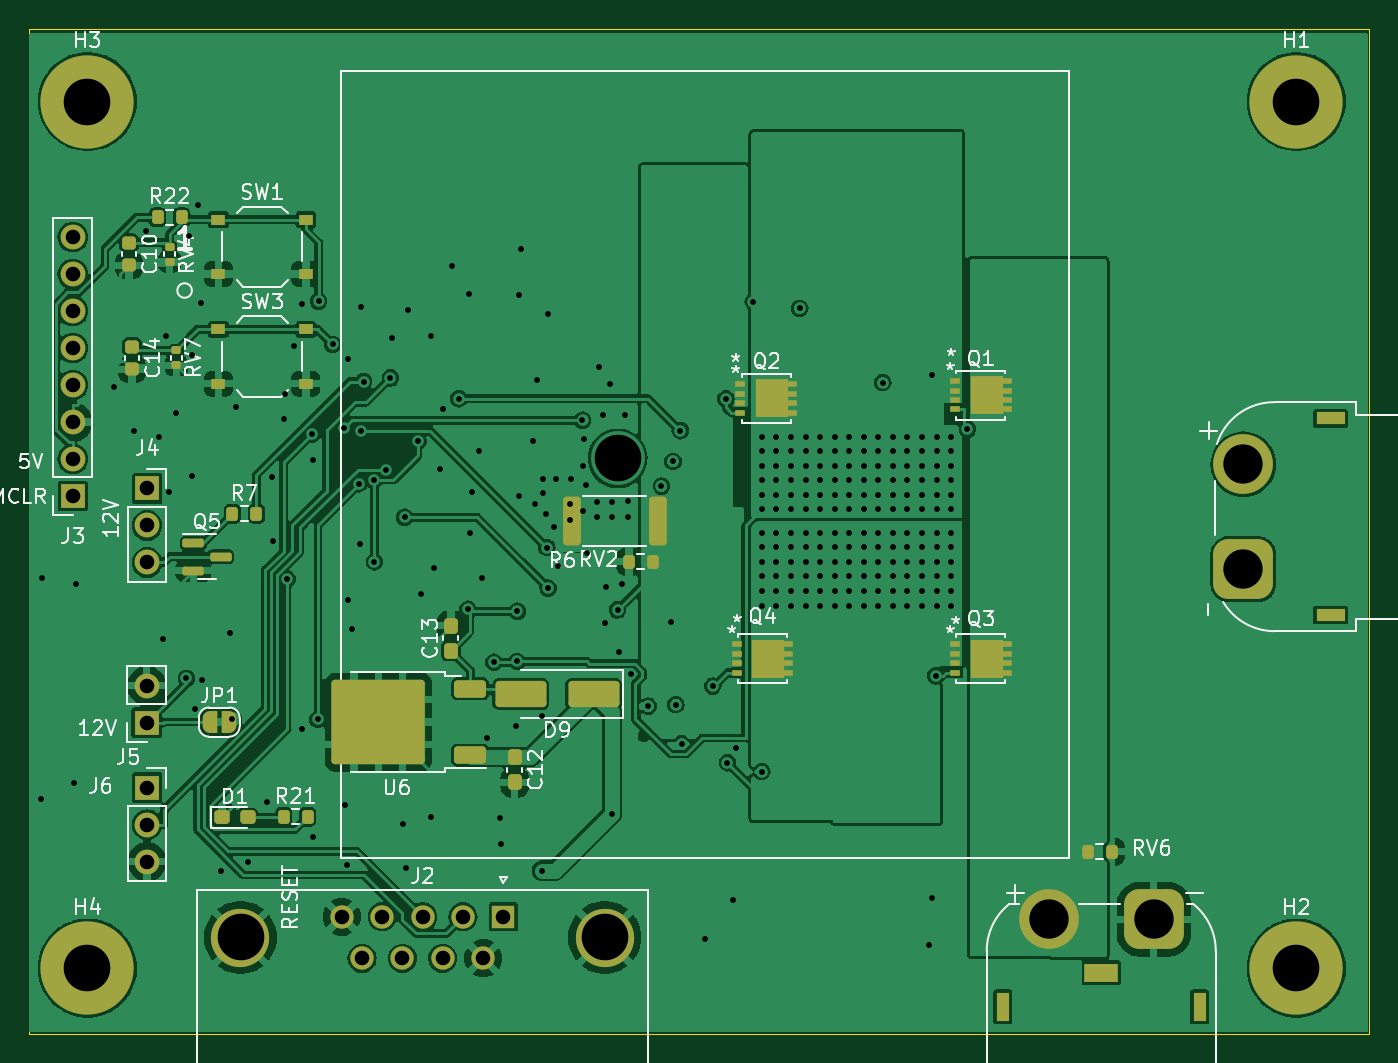
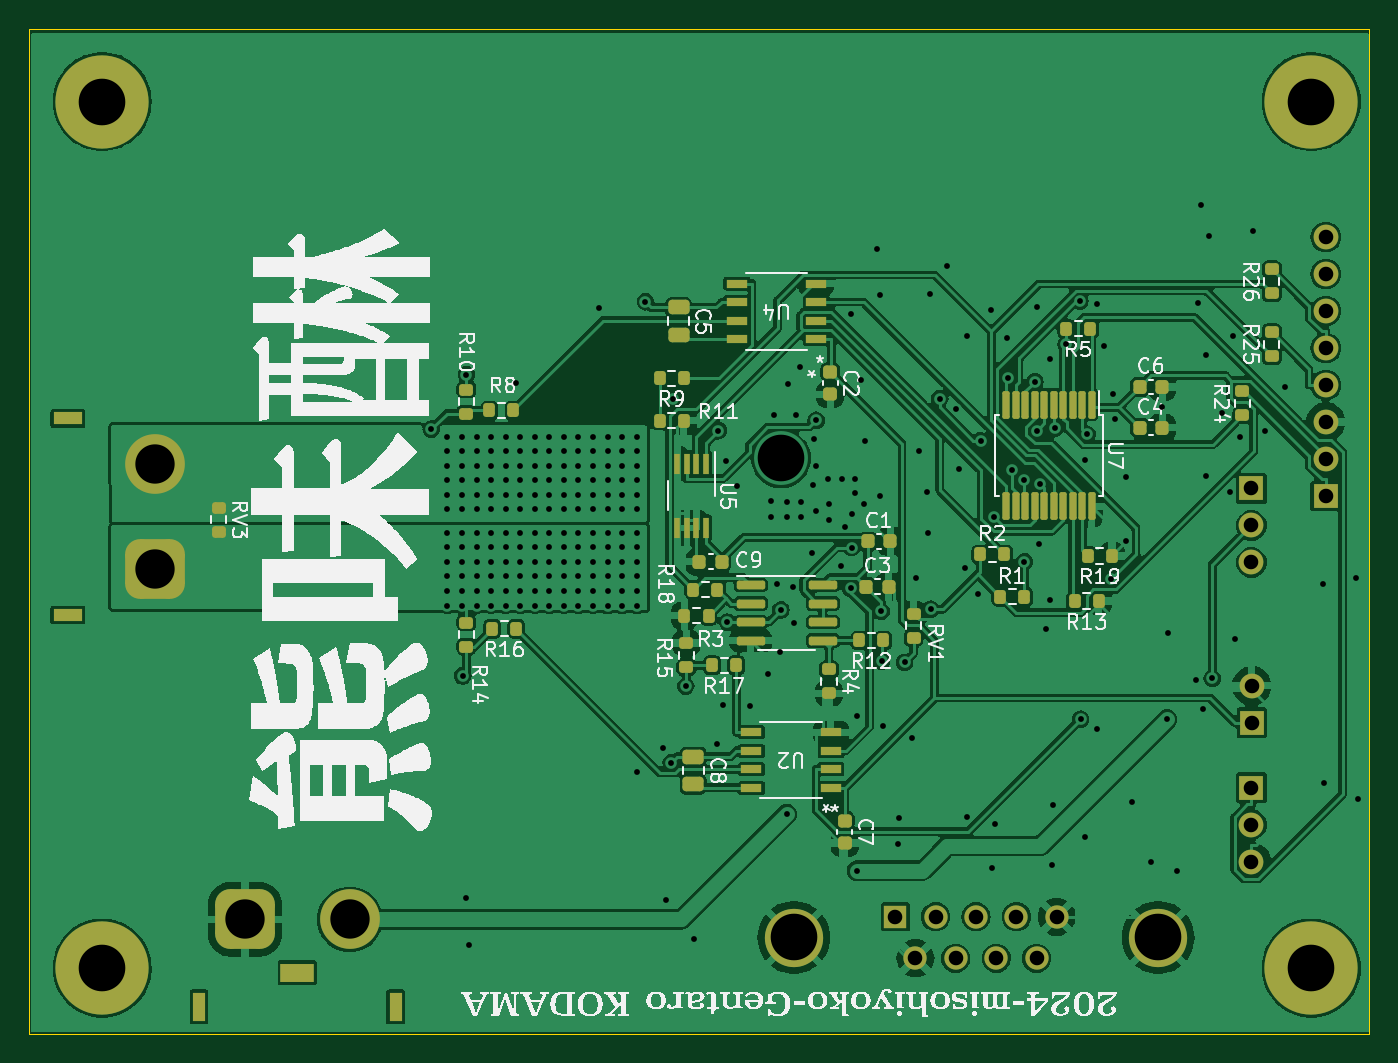
Circuit board: 11 layer files. Board 92.0 x 69.0 mm.
- bottom_copper: motordriver2-CuBottom.gbr (259409 bytes)
- top_copper: motordriver2-CuTop.gbr (234014 bytes)
- outline: motordriver2-EdgeCuts.gbr (612 bytes)
- bottom_mask: motordriver2-MaskBottom.gbr (7614 bytes)
- top_mask: motordriver2-MaskTop.gbr (8124 bytes)
- drill: motordriver2-NPTH.drl (268 bytes)
- drill: motordriver2-PTH.drl (6417 bytes)
- paste: motordriver2-PasteBottom.gbr (5847 bytes)
- paste: motordriver2-PasteTop.gbr (4865 bytes)
- bottom_silk: motordriver2-SilkBottom.gbr (266849 bytes)
- top_silk: motordriver2-SilkTop.gbr (65120 bytes)

=== bottom_copper: motordriver2-CuBottom.gbr (259409 bytes, source omitted) ===
=== top_copper: motordriver2-CuTop.gbr (234014 bytes, source omitted) ===
=== outline: motordriver2-EdgeCuts.gbr ===
%TF.GenerationSoftware,KiCad,Pcbnew,7.0.9*%
%TF.CreationDate,2024-05-04T16:18:37+09:00*%
%TF.ProjectId,motordriver2,6d6f746f-7264-4726-9976-6572322e6b69,rev?*%
%TF.SameCoordinates,Original*%
%TF.FileFunction,Profile,NP*%
%FSLAX46Y46*%
G04 Gerber Fmt 4.6, Leading zero omitted, Abs format (unit mm)*
G04 Created by KiCad (PCBNEW 7.0.9) date 2024-05-04 16:18:37*
%MOMM*%
%LPD*%
G01*
G04 APERTURE LIST*
%TA.AperFunction,Profile*%
%ADD10C,0.100000*%
%TD*%
G04 APERTURE END LIST*
D10*
X83000000Y-115000000D02*
X175000000Y-115000000D01*
X175000000Y-184000000D01*
X83000000Y-184000000D01*
X83000000Y-115000000D01*
M02*

=== bottom_mask: motordriver2-MaskBottom.gbr (7614 bytes, source omitted) ===
=== top_mask: motordriver2-MaskTop.gbr (8124 bytes, source omitted) ===
=== drill: motordriver2-NPTH.drl ===
M48
; DRILL file {KiCad 7.0.9} date Sat May  4 16:18:37 2024
; FORMAT={-:-/ absolute / inch / decimal}
; #@! TF.CreationDate,2024-05-04T16:18:37+09:00
; #@! TF.GenerationSoftware,Kicad,Pcbnew,7.0.9
; #@! TF.FileFunction,NonPlated,1,2,NPTH
FMAT,2
INCH
%
G90
G05
T0
M30

=== drill: motordriver2-PTH.drl (6417 bytes, source omitted) ===
=== paste: motordriver2-PasteBottom.gbr ===
%TF.GenerationSoftware,KiCad,Pcbnew,7.0.9*%
%TF.CreationDate,2024-05-04T16:18:37+09:00*%
%TF.ProjectId,motordriver2,6d6f746f-7264-4726-9976-6572322e6b69,rev?*%
%TF.SameCoordinates,Original*%
%TF.FileFunction,Paste,Bot*%
%TF.FilePolarity,Positive*%
%FSLAX46Y46*%
G04 Gerber Fmt 4.6, Leading zero omitted, Abs format (unit mm)*
G04 Created by KiCad (PCBNEW 7.0.9) date 2024-05-04 16:18:37*
%MOMM*%
%LPD*%
G01*
G04 APERTURE LIST*
G04 Aperture macros list*
%AMRoundRect*
0 Rectangle with rounded corners*
0 $1 Rounding radius*
0 $2 $3 $4 $5 $6 $7 $8 $9 X,Y pos of 4 corners*
0 Add a 4 corners polygon primitive as box body*
4,1,4,$2,$3,$4,$5,$6,$7,$8,$9,$2,$3,0*
0 Add four circle primitives for the rounded corners*
1,1,$1+$1,$2,$3*
1,1,$1+$1,$4,$5*
1,1,$1+$1,$6,$7*
1,1,$1+$1,$8,$9*
0 Add four rect primitives between the rounded corners*
20,1,$1+$1,$2,$3,$4,$5,0*
20,1,$1+$1,$4,$5,$6,$7,0*
20,1,$1+$1,$6,$7,$8,$9,0*
20,1,$1+$1,$8,$9,$2,$3,0*%
G04 Aperture macros list end*
%ADD10RoundRect,0.200000X-0.275000X0.200000X-0.275000X-0.200000X0.275000X-0.200000X0.275000X0.200000X0*%
%ADD11RoundRect,0.200000X-0.200000X-0.275000X0.200000X-0.275000X0.200000X0.275000X-0.200000X0.275000X0*%
%ADD12RoundRect,0.250000X-0.475000X0.250000X-0.475000X-0.250000X0.475000X-0.250000X0.475000X0.250000X0*%
%ADD13R,0.450000X1.450000*%
%ADD14RoundRect,0.125000X-0.125000X0.825000X-0.125000X-0.825000X0.125000X-0.825000X0.125000X0.825000X0*%
%ADD15RoundRect,0.200000X0.275000X-0.200000X0.275000X0.200000X-0.275000X0.200000X-0.275000X-0.200000X0*%
%ADD16RoundRect,0.200000X0.200000X0.275000X-0.200000X0.275000X-0.200000X-0.275000X0.200000X-0.275000X0*%
%ADD17RoundRect,0.225000X0.225000X0.250000X-0.225000X0.250000X-0.225000X-0.250000X0.225000X-0.250000X0*%
%ADD18RoundRect,0.225000X-0.250000X0.225000X-0.250000X-0.225000X0.250000X-0.225000X0.250000X0.225000X0*%
%ADD19R,1.460500X0.558800*%
%ADD20RoundRect,0.225000X-0.225000X-0.250000X0.225000X-0.250000X0.225000X0.250000X-0.225000X0.250000X0*%
%ADD21RoundRect,0.150000X0.825000X0.150000X-0.825000X0.150000X-0.825000X-0.150000X0.825000X-0.150000X0*%
G04 APERTURE END LIST*
D10*
%TO.C,R4*%
X120100000Y-158975000D03*
X120100000Y-160625000D03*
%TD*%
D11*
%TO.C,R5*%
X102179000Y-135594000D03*
X103829000Y-135594000D03*
%TD*%
D12*
%TO.C,C8*%
X129424200Y-164985000D03*
X129424200Y-166885000D03*
%TD*%
D10*
%TO.C,R10*%
X145000000Y-139775000D03*
X145000000Y-141425000D03*
%TD*%
D13*
%TO.C,U5*%
X128565000Y-144866000D03*
X129215000Y-144866000D03*
X129865000Y-144866000D03*
X130515000Y-144866000D03*
X130515000Y-149266000D03*
X129865000Y-149266000D03*
X129215000Y-149266000D03*
X128565000Y-149266000D03*
%TD*%
D11*
%TO.C,R8*%
X141775000Y-141200000D03*
X143425000Y-141200000D03*
%TD*%
D14*
%TO.C,U7*%
X102075000Y-140800000D03*
X102725000Y-140800000D03*
X103375000Y-140800000D03*
X104025000Y-140800000D03*
X104675000Y-140800000D03*
X105325000Y-140800000D03*
X105975000Y-140800000D03*
X106625000Y-140800000D03*
X107275000Y-140800000D03*
X107925000Y-140800000D03*
X107925000Y-147800000D03*
X107275000Y-147800000D03*
X106625000Y-147800000D03*
X105975000Y-147800000D03*
X105325000Y-147800000D03*
X104675000Y-147800000D03*
X104025000Y-147800000D03*
X103375000Y-147800000D03*
X102725000Y-147800000D03*
X102075000Y-147800000D03*
%TD*%
D15*
%TO.C,R25*%
X89700000Y-137479000D03*
X89700000Y-135829000D03*
%TD*%
D10*
%TO.C,R14*%
X145000000Y-155775000D03*
X145000000Y-157425000D03*
%TD*%
D16*
%TO.C,R2*%
X109729000Y-151094000D03*
X108079000Y-151094000D03*
%TD*%
D11*
%TO.C,R11*%
X130075000Y-141900000D03*
X131725000Y-141900000D03*
%TD*%
D10*
%TO.C,R15*%
X129900000Y-157175000D03*
X129900000Y-158825000D03*
%TD*%
D16*
%TO.C,R1*%
X108354000Y-153994000D03*
X106704000Y-153994000D03*
%TD*%
D10*
%TO.C,RV3*%
X162000000Y-147875000D03*
X162000000Y-149525000D03*
%TD*%
D17*
%TO.C,C3*%
X117550000Y-153300000D03*
X116000000Y-153300000D03*
%TD*%
D18*
%TO.C,C7*%
X119024200Y-169360000D03*
X119024200Y-170910000D03*
%TD*%
D19*
%TO.C,U2*%
X119975850Y-167105000D03*
X119975850Y-165835000D03*
X119975850Y-164565000D03*
X119975850Y-163295000D03*
X125424150Y-163295000D03*
X125424150Y-164565000D03*
X125424150Y-165835000D03*
X125424150Y-167105000D03*
%TD*%
D11*
%TO.C,R17*%
X126475000Y-158700000D03*
X128125000Y-158700000D03*
%TD*%
%TO.C,R12*%
X116375000Y-157000000D03*
X118025000Y-157000000D03*
%TD*%
%TO.C,R16*%
X141575000Y-156200000D03*
X143225000Y-156200000D03*
%TD*%
D12*
%TO.C,C5*%
X130424200Y-134135000D03*
X130424200Y-136035000D03*
%TD*%
D20*
%TO.C,C9*%
X127450000Y-151600000D03*
X129000000Y-151600000D03*
%TD*%
D11*
%TO.C,R13*%
X101579000Y-154294000D03*
X103229000Y-154294000D03*
%TD*%
D21*
%TO.C,U1*%
X125475000Y-153195000D03*
X125475000Y-154465000D03*
X125475000Y-155735000D03*
X125475000Y-157005000D03*
X120525000Y-157005000D03*
X120525000Y-155735000D03*
X120525000Y-154465000D03*
X120525000Y-153195000D03*
%TD*%
D11*
%TO.C,R9*%
X130075000Y-139000000D03*
X131725000Y-139000000D03*
%TD*%
D15*
%TO.C,R26*%
X89700000Y-133161000D03*
X89700000Y-131511000D03*
%TD*%
%TO.C,RV1*%
X114300000Y-156825000D03*
X114300000Y-155175000D03*
%TD*%
D11*
%TO.C,R3*%
X128375000Y-155300000D03*
X130025000Y-155300000D03*
%TD*%
D17*
%TO.C,C6*%
X98779000Y-139594000D03*
X97229000Y-139594000D03*
%TD*%
%TO.C,C1*%
X117450000Y-150200000D03*
X115900000Y-150200000D03*
%TD*%
D15*
%TO.C,R24*%
X91732000Y-141543000D03*
X91732000Y-139893000D03*
%TD*%
D16*
%TO.C,R18*%
X129425000Y-153500000D03*
X127775000Y-153500000D03*
%TD*%
D18*
%TO.C,C2*%
X120024200Y-138560000D03*
X120024200Y-140110000D03*
%TD*%
D19*
%TO.C,U4*%
X120975850Y-136305000D03*
X120975850Y-135035000D03*
X120975850Y-133765000D03*
X120975850Y-132495000D03*
X126424150Y-132495000D03*
X126424150Y-133765000D03*
X126424150Y-135035000D03*
X126424150Y-136305000D03*
%TD*%
D17*
%TO.C,C4*%
X98779000Y-142394000D03*
X97229000Y-142394000D03*
%TD*%
D11*
%TO.C,R19*%
X100679000Y-151194000D03*
X102329000Y-151194000D03*
%TD*%
M02*

=== paste: motordriver2-PasteTop.gbr ===
%TF.GenerationSoftware,KiCad,Pcbnew,7.0.9*%
%TF.CreationDate,2024-05-04T16:18:37+09:00*%
%TF.ProjectId,motordriver2,6d6f746f-7264-4726-9976-6572322e6b69,rev?*%
%TF.SameCoordinates,Original*%
%TF.FileFunction,Paste,Top*%
%TF.FilePolarity,Positive*%
%FSLAX46Y46*%
G04 Gerber Fmt 4.6, Leading zero omitted, Abs format (unit mm)*
G04 Created by KiCad (PCBNEW 7.0.9) date 2024-05-04 16:18:37*
%MOMM*%
%LPD*%
G01*
G04 APERTURE LIST*
G04 Aperture macros list*
%AMRoundRect*
0 Rectangle with rounded corners*
0 $1 Rounding radius*
0 $2 $3 $4 $5 $6 $7 $8 $9 X,Y pos of 4 corners*
0 Add a 4 corners polygon primitive as box body*
4,1,4,$2,$3,$4,$5,$6,$7,$8,$9,$2,$3,0*
0 Add four circle primitives for the rounded corners*
1,1,$1+$1,$2,$3*
1,1,$1+$1,$4,$5*
1,1,$1+$1,$6,$7*
1,1,$1+$1,$8,$9*
0 Add four rect primitives between the rounded corners*
20,1,$1+$1,$2,$3,$4,$5,0*
20,1,$1+$1,$4,$5,$6,$7,0*
20,1,$1+$1,$6,$7,$8,$9,0*
20,1,$1+$1,$8,$9,$2,$3,0*%
G04 Aperture macros list end*
%ADD10RoundRect,0.200000X-0.200000X-0.275000X0.200000X-0.275000X0.200000X0.275000X-0.200000X0.275000X0*%
%ADD11R,0.660400X0.381000*%
%ADD12R,2.215100X2.595250*%
%ADD13RoundRect,0.250000X0.850000X0.350000X-0.850000X0.350000X-0.850000X-0.350000X0.850000X-0.350000X0*%
%ADD14RoundRect,0.250000X1.275000X1.125000X-1.275000X1.125000X-1.275000X-1.125000X1.275000X-1.125000X0*%
%ADD15RoundRect,0.250000X0.362500X1.425000X-0.362500X1.425000X-0.362500X-1.425000X0.362500X-1.425000X0*%
%ADD16RoundRect,0.150000X-0.587500X-0.150000X0.587500X-0.150000X0.587500X0.150000X-0.587500X0.150000X0*%
%ADD17RoundRect,0.225000X-0.250000X0.225000X-0.250000X-0.225000X0.250000X-0.225000X0.250000X0.225000X0*%
%ADD18RoundRect,0.237500X0.237500X-0.300000X0.237500X0.300000X-0.237500X0.300000X-0.237500X-0.300000X0*%
%ADD19RoundRect,0.250000X1.500000X0.650000X-1.500000X0.650000X-1.500000X-0.650000X1.500000X-0.650000X0*%
%ADD20R,1.000000X0.750000*%
%ADD21RoundRect,0.237500X-0.237500X0.300000X-0.237500X-0.300000X0.237500X-0.300000X0.237500X0.300000X0*%
%ADD22RoundRect,0.135000X-0.185000X0.135000X-0.185000X-0.135000X0.185000X-0.135000X0.185000X0.135000X0*%
%ADD23RoundRect,0.237500X-0.287500X-0.237500X0.287500X-0.237500X0.287500X0.237500X-0.287500X0.237500X0*%
G04 APERTURE END LIST*
D10*
%TO.C,RV2*%
X124175000Y-151600000D03*
X125825000Y-151600000D03*
%TD*%
D11*
%TO.C,Q4*%
X131572000Y-157267001D03*
X131572000Y-157916999D03*
X131572000Y-158567001D03*
X131572000Y-159216999D03*
D12*
X133750000Y-158242000D03*
D11*
X135128000Y-157267001D03*
X135128000Y-157916999D03*
X135128000Y-158567001D03*
X135128000Y-159216999D03*
%TD*%
%TO.C,Q3*%
X146558000Y-157267001D03*
X146558000Y-157916999D03*
X146558000Y-158567001D03*
X146558000Y-159216999D03*
D12*
X148736000Y-158242000D03*
D11*
X150114000Y-157267001D03*
X150114000Y-157916999D03*
X150114000Y-158567001D03*
X150114000Y-159216999D03*
%TD*%
D10*
%TO.C,R7*%
X96950000Y-148300000D03*
X98600000Y-148300000D03*
%TD*%
D13*
%TO.C,U6*%
X113280000Y-164878000D03*
D14*
X108655000Y-164123000D03*
X108655000Y-161073000D03*
X105305000Y-164123000D03*
X105305000Y-161073000D03*
D13*
X113280000Y-160318000D03*
%TD*%
D10*
%TO.C,RV6*%
X155675000Y-171500000D03*
X157325000Y-171500000D03*
%TD*%
D15*
%TO.C,R6*%
X126162500Y-148800000D03*
X120237500Y-148800000D03*
%TD*%
D16*
%TO.C,Q5*%
X94275000Y-150300000D03*
X94275000Y-152200000D03*
X96150000Y-151250000D03*
%TD*%
D17*
%TO.C,C14*%
X90062000Y-136822000D03*
X90062000Y-138372000D03*
%TD*%
D18*
%TO.C,C13*%
X111956000Y-157702500D03*
X111956000Y-155977500D03*
%TD*%
D19*
%TO.C,D9*%
X121749000Y-160672000D03*
X116749000Y-160672000D03*
%TD*%
D10*
%TO.C,R22*%
X91825000Y-127943000D03*
X93475000Y-127943000D03*
%TD*%
D20*
%TO.C,SW3*%
X96000000Y-135625000D03*
X102000000Y-135625000D03*
X96000000Y-139375000D03*
X102000000Y-139375000D03*
%TD*%
D21*
%TO.C,C12*%
X116328000Y-165016500D03*
X116328000Y-166741500D03*
%TD*%
D17*
%TO.C,C10*%
X89856000Y-129695000D03*
X89856000Y-131245000D03*
%TD*%
D11*
%TO.C,Q2*%
X131826000Y-139405001D03*
X131826000Y-140054999D03*
X131826000Y-140705001D03*
X131826000Y-141354999D03*
D12*
X134004000Y-140380000D03*
D11*
X135382000Y-139405001D03*
X135382000Y-140054999D03*
X135382000Y-140705001D03*
X135382000Y-141354999D03*
%TD*%
D22*
%TO.C,RV4*%
X92650000Y-129973000D03*
X92650000Y-130993000D03*
%TD*%
D20*
%TO.C,SW1*%
X96000000Y-128100000D03*
X102000000Y-128100000D03*
X96000000Y-131850000D03*
X102000000Y-131850000D03*
%TD*%
D11*
%TO.C,Q1*%
X146558000Y-139192001D03*
X146558000Y-139841999D03*
X146558000Y-140492001D03*
X146558000Y-141141999D03*
D12*
X148736000Y-140167000D03*
D11*
X150114000Y-139192001D03*
X150114000Y-139841999D03*
X150114000Y-140492001D03*
X150114000Y-141141999D03*
%TD*%
D22*
%TO.C,RV7*%
X93110000Y-137087000D03*
X93110000Y-138107000D03*
%TD*%
D10*
%TO.C,R21*%
X100475000Y-169100000D03*
X102125000Y-169100000D03*
%TD*%
D23*
%TO.C,D1*%
X96250000Y-169140000D03*
X98000000Y-169140000D03*
%TD*%
M02*

=== bottom_silk: motordriver2-SilkBottom.gbr (266849 bytes, source omitted) ===
=== top_silk: motordriver2-SilkTop.gbr (65120 bytes, source omitted) ===
